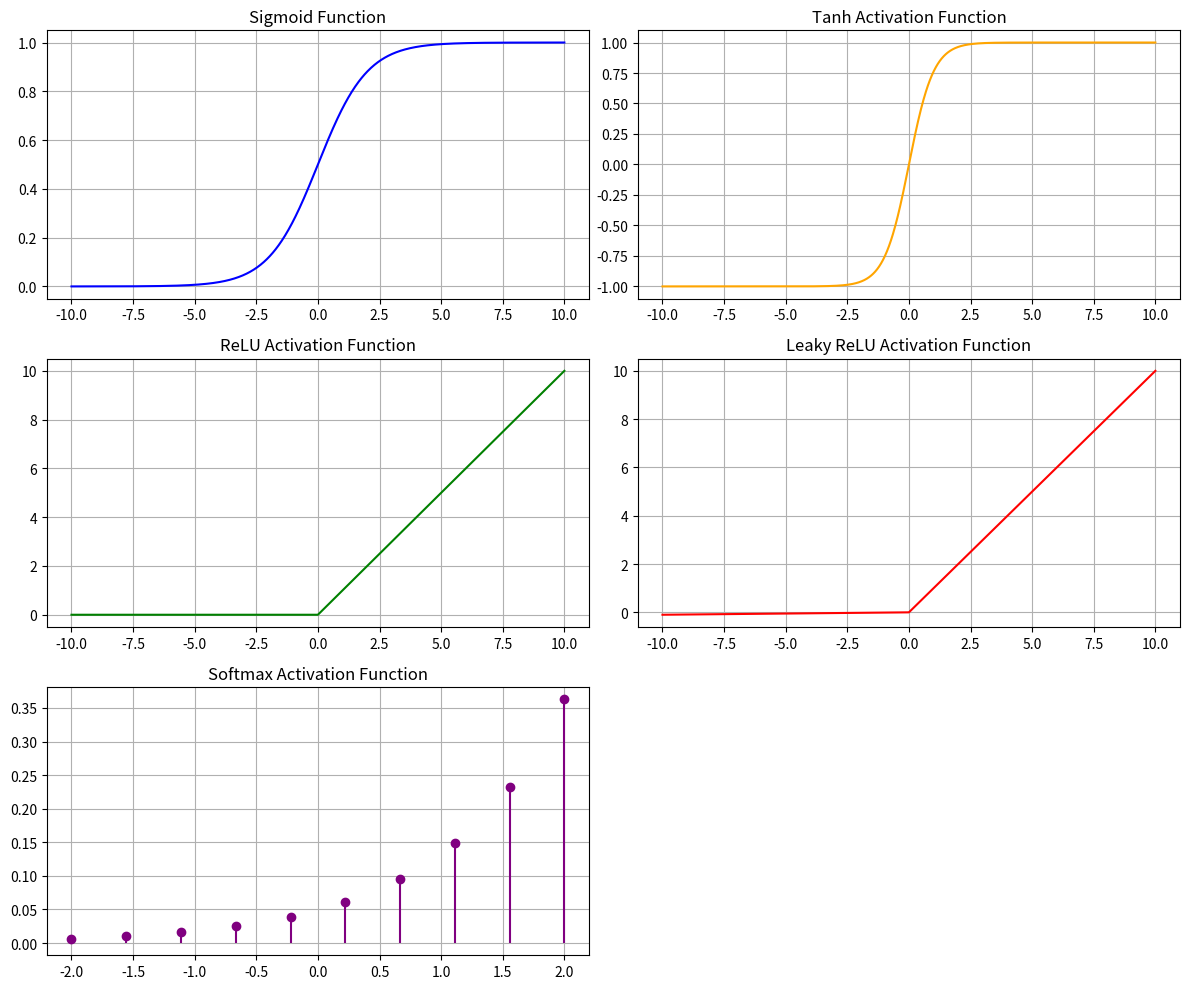

Here is the Python script that generated this plot:
import numpy as np
import matplotlib.pyplot as plt


# Activation functions
def sigmoid(x):
    return 1 / (1 + np.exp(-x))


def tanh(x):
    return np.tanh(x)


def relu(x):
    return np.maximum(0, x)


def leaky_relu(x, alpha=0.01):
    return np.where(x > 0, x, alpha * x)


def softmax(x):
    e_x = np.exp(x - np.max(x))  # stability improvement
    return e_x / e_x.sum()


# Input values
x = np.linspace(-10, 10, 1000)
x_softmax = np.linspace(-2, 2, 10)

# Function outputs
y_sigmoid = sigmoid(x)
y_tanh = tanh(x)
y_relu = relu(x)
y_leaky_relu = leaky_relu(x)
y_softmax = softmax(x_softmax)

# Plotting
plt.figure(figsize=(12, 10))

plt.subplot(3, 2, 1)
plt.plot(x, y_sigmoid, label="Sigmoid", color='blue')
plt.title("Sigmoid Function")
plt.grid(True)

plt.subplot(3, 2, 2)
plt.plot(x, y_tanh, label="Tanh", color='orange')
plt.title("Tanh Activation Function")
plt.grid(True)

plt.subplot(3, 2, 3)
plt.plot(x, y_relu, label="ReLU", color='green')
plt.title("ReLU Activation Function")
plt.grid(True)

plt.subplot(3, 2, 4)
plt.plot(x, y_leaky_relu, label="Leaky ReLU", color='red')
plt.title("Leaky ReLU Activation Function")
plt.grid(True)

plt.subplot(3, 2, 5)
plt.stem(x_softmax, y_softmax, basefmt=" ", linefmt='purple', markerfmt='o')
plt.title("Softmax Activation Function")
plt.grid(True)

plt.tight_layout()
plt.show()
